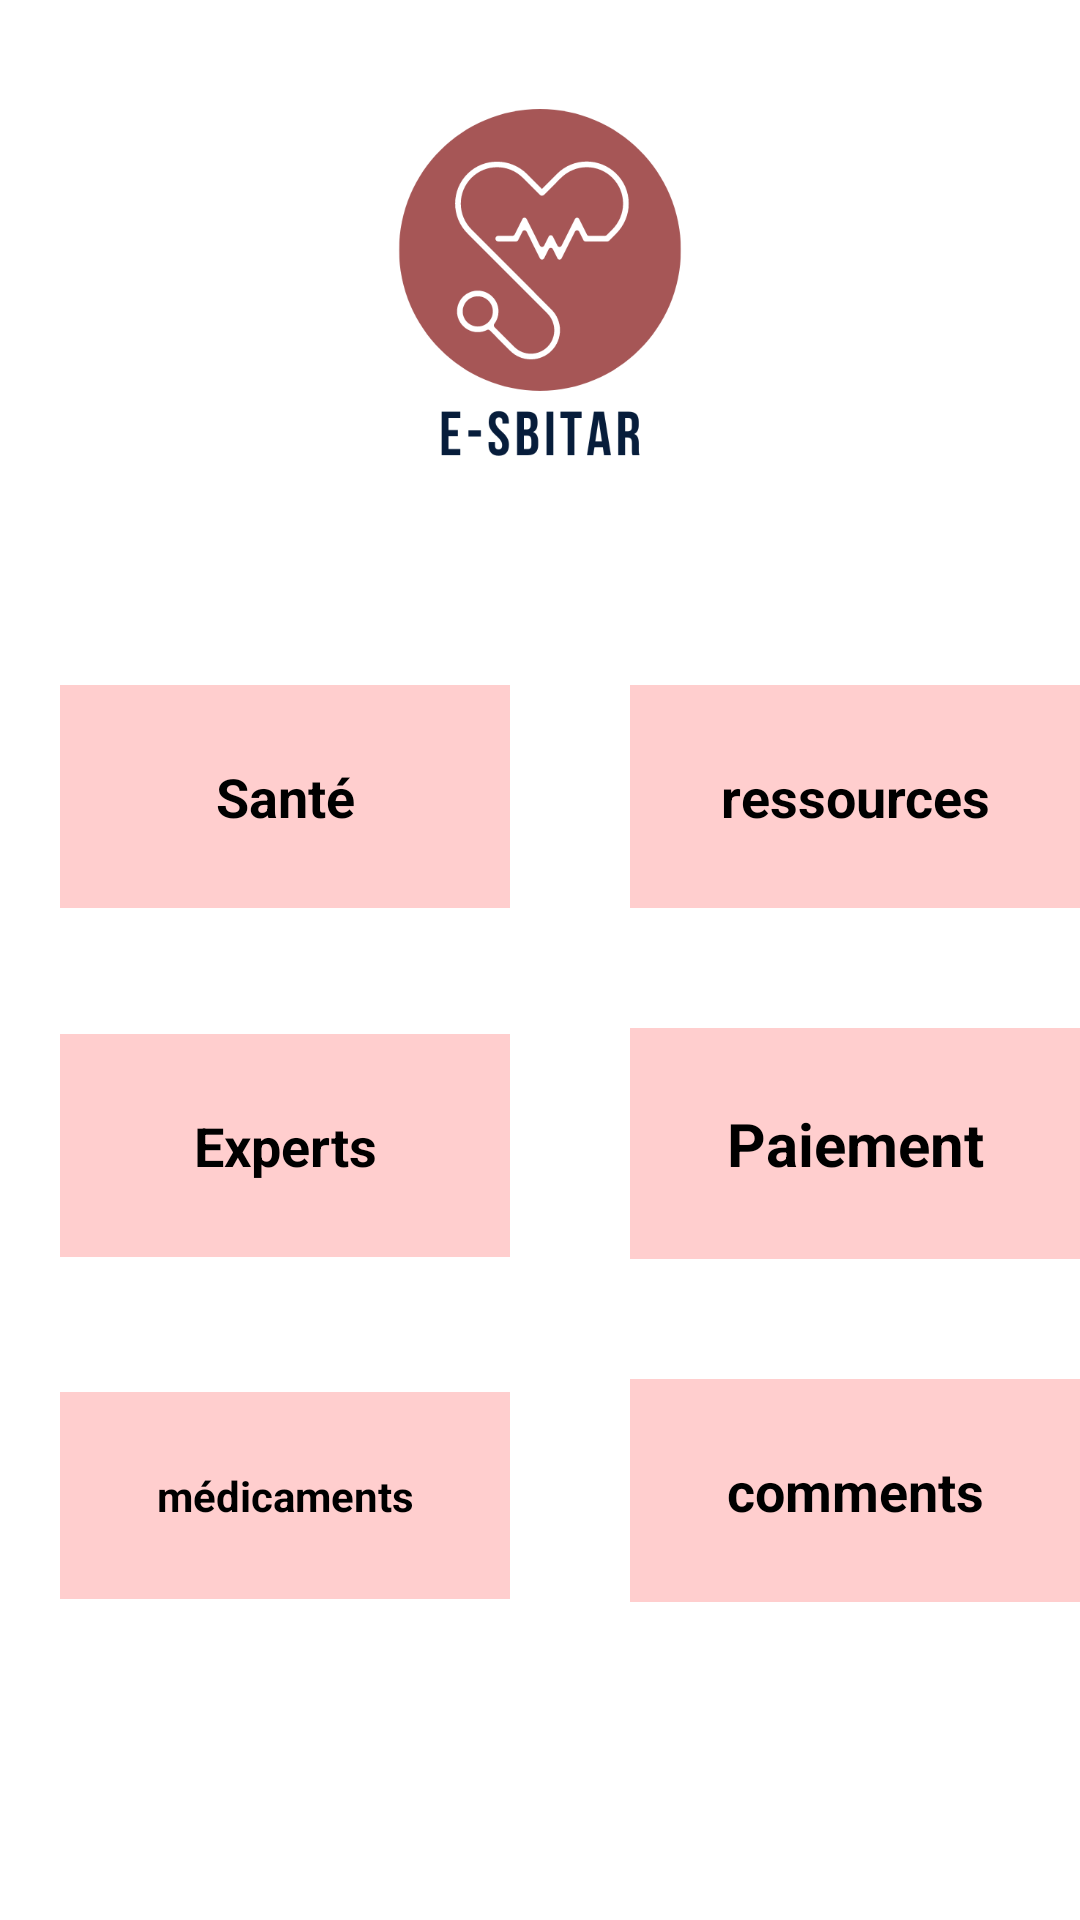

Android layout source for this screen:
<!-- AndroidManifest.xml: application theme Theme.ACSITP -->
<!-- res/layout/grid_home.xml -->
<?xml version="1.0" encoding="utf-8"?>
<androidx.constraintlayout.widget.ConstraintLayout xmlns:android="http://schemas.android.com/apk/res/android"
    xmlns:app="http://schemas.android.com/apk/res-auto"
    xmlns:tools="http://schemas.android.com/tools"
    android:layout_width="match_parent"
    android:layout_height="match_parent"
    android:background="@color/white"
    tools:context=".MainActivity">
    <LinearLayout
        android:layout_width="wrap_content"
        android:layout_height="wrap_content"
        android:orientation="vertical"
        android:gravity="center"
        tools:ignore="MissingConstraints">

        <ImageView
            android:layout_width="wrap_content"
            android:layout_height="122dp"
            android:src="@drawable/e_1_"
            android:layout_marginTop="50dp"/>

        <GridLayout
            android:id="@+id/gridLayout"
            android:layout_marginTop="50dp"
            android:gravity="center"
            android:orientation="horizontal" android:layout_width="wrap_content"
            android:layout_height="match_parent"
            android:columnCount="2"
            android:rowCount="3">


            

            <TextView
                android:id="@+id/sec4"
                android:layout_width="150dp"
                android:gravity="center"
                android:textStyle="bold"
                android:layout_height="wrap_content"
                android:layout_row="1"
                android:layout_column="0"
                android:layout_margin="20dp"
                android:textSize="18dp"
                android:textColor="@color/black"
                android:background="@color/two"
                android:padding="25dp"
                android:text="Experts" />

            <TextView
                android:id="@+id/sec1"
                android:layout_width="150dp"
                android:layout_height="wrap_content"
                android:layout_row="0"
                android:textStyle="bold"

                android:textColor="@color/black"

                android:textSize="18dp"
                android:gravity="center"
                android:layout_column="0"
                android:layout_margin="20dp"
                android:background="@color/two"
                android:padding="25dp"
                android:text="Santé" />

            <TextView
                android:id="@+id/sec2"
                android:layout_width="150dp"
                android:layout_height="wrap_content"
                android:layout_row="0"
                android:textStyle="bold"
                android:layout_column="1"
                android:textColor="@color/black"
                android:textSize="18dp"
                android:gravity="center"
                android:layout_margin="20dp"
                android:background="@color/two"
                android:padding="25dp"
                android:text="ressources" />

            <TextView
                android:id="@+id/sec6"
                android:layout_width="150dp"
                android:layout_height="wrap_content"
                android:layout_row="2"
                android:layout_column="1"
                android:textColor="@color/black"
                android:textStyle="bold"
                android:textSize="18dp"
                android:gravity="center"
                android:layout_margin="20dp"
                android:background="@color/two"
                android:padding="25dp"
                android:text="comments" />

            <TextView
                android:id="@+id/sec3"
                android:layout_width="150dp"
                android:layout_height="wrap_content"
                android:layout_row="2"
                android:textStyle="bold"
                android:textSize="14dp"
                android:layout_column="0"
                android:textColor="@color/black"
                android:layout_margin="20dp"
                android:background="@color/two"
                android:gravity="center"
                android:padding="25dp"
                android:text="médicaments" />

            <TextView
                android:id="@+id/sec5"
                android:layout_width="150dp"
                android:layout_height="wrap_content"
                android:textStyle="bold"
                android:textSize="20dp"
                android:layout_row="1"
                android:textColor="@color/black"
                android:gravity="center"
                android:layout_column="1"
                android:layout_margin="20dp"
                android:background="@color/two"
                android:padding="25dp"
                android:text="Paiement" />
        </GridLayout>

    <Button
        android:layout_marginTop="100dp"
        android:layout_width="200dp"
        android:layout_height="wrap_content"
        android:text="Deconnexion"
        android:id="@+id/deconnexion"/>
    </LinearLayout>




</androidx.constraintlayout.widget.ConstraintLayout>
<!-- resources referenced by this layout -->
<resources>
  <color name="black">#FF000000</color>
  <color name="two">#ffcece</color>
  <color name="white">#FFFFFFFF</color>
  <!-- drawable e_1_: png bitmap (drawable, 23731 bytes) -->
  <style name="Theme.ACSITP" parent="Base.Theme.ACSITP" />
  <style name="Base.Theme.ACSITP" parent="Theme.Material3.DayNight.NoActionBar">
          
          
      </style>
</resources>
